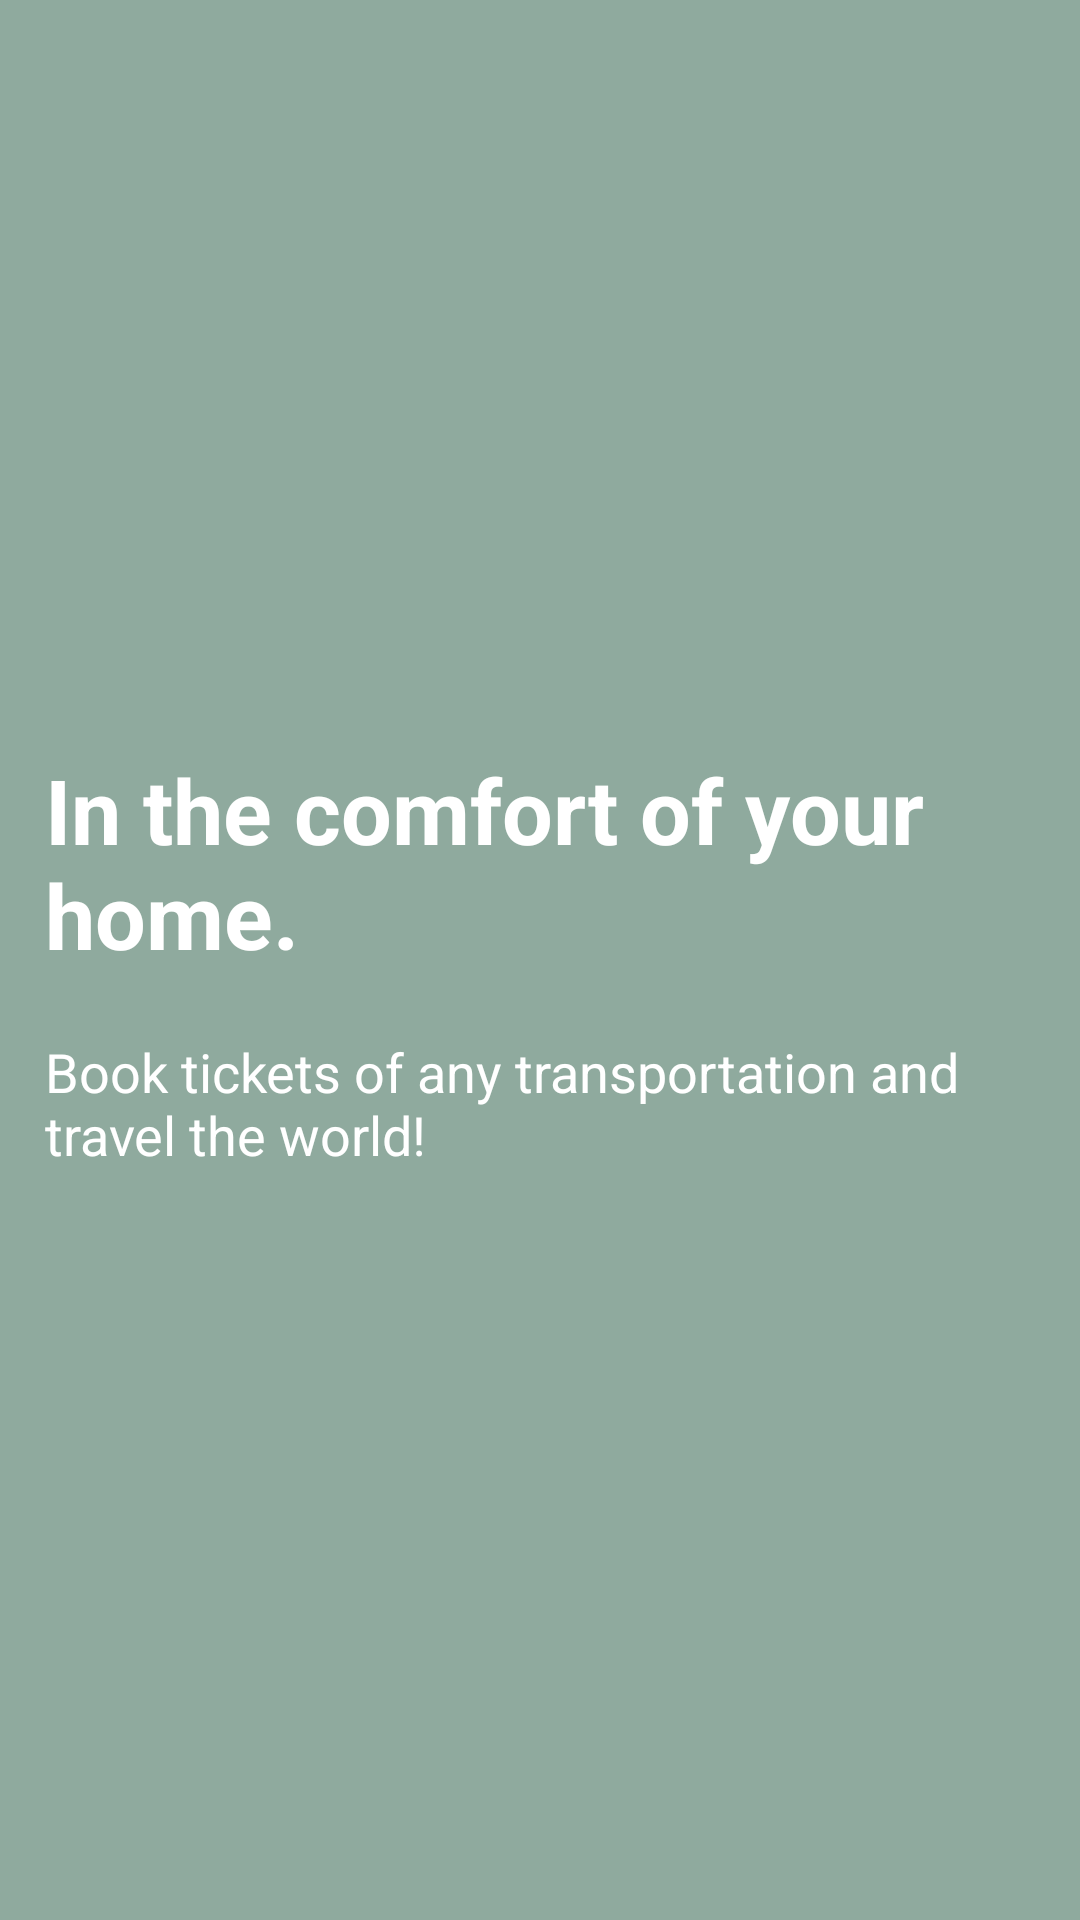

Android layout source for this screen:
<!-- AndroidManifest.xml: application theme AppTheme -->
<!-- res/layout/welcome_slide4.xml -->
<?xml version="1.0" encoding="utf-8"?>
<RelativeLayout xmlns:android="http://schemas.android.com/apk/res/android"
    android:layout_width="match_parent"
    android:layout_height="match_parent"
    android:background="@color/bg_screen4">

    <LinearLayout
        android:layout_width="match_parent"
        android:layout_height="wrap_content"
        android:layout_margin="15dp"
        android:layout_centerInParent="true"
        android:orientation="vertical">

        <TextView
            android:layout_width="wrap_content"
            android:layout_height="wrap_content"
            android:text="@string/slide_4_title"
            android:textColor="@android:color/white"
            android:textSize="@dimen/slide_title"
            android:textStyle="bold" />

        <TextView
            android:layout_width="wrap_content"
            android:layout_height="wrap_content"
            android:layout_marginTop="20dp"
            android:text="@string/slide_4_desc"
            android:textColor="@android:color/white"
            android:textSize="@dimen/slide_desc" />

    </LinearLayout>

</RelativeLayout>
<!-- resources referenced by this layout -->
<resources>
  <color name="bg_screen4">#8FAA9E</color>
  <dimen name="slide_desc">18sp</dimen>
  <dimen name="slide_title">30sp</dimen>
  <string name="slide_4_desc">Book tickets of any transportation and travel the world!</string>
  <string name="slide_4_title">In the comfort of your home.</string>
  <style name="AppTheme" parent="Theme.AppCompat.Light.DarkActionBar">
          
          <item name="colorPrimary">@color/colorPrimary</item>
          <item name="colorPrimaryDark">@color/colorPrimaryDark</item>
          <item name="colorAccent">@color/colorAccent</item>
          <item name="windowActionBar">false</item>
          <item name="windowNoTitle">true</item>
      </style>
  <color name="colorPrimary">#3C3C3C</color>
  <color name="colorPrimaryDark">#000000</color>
  <color name="colorAccent">#F0F0F0</color>
</resources>
